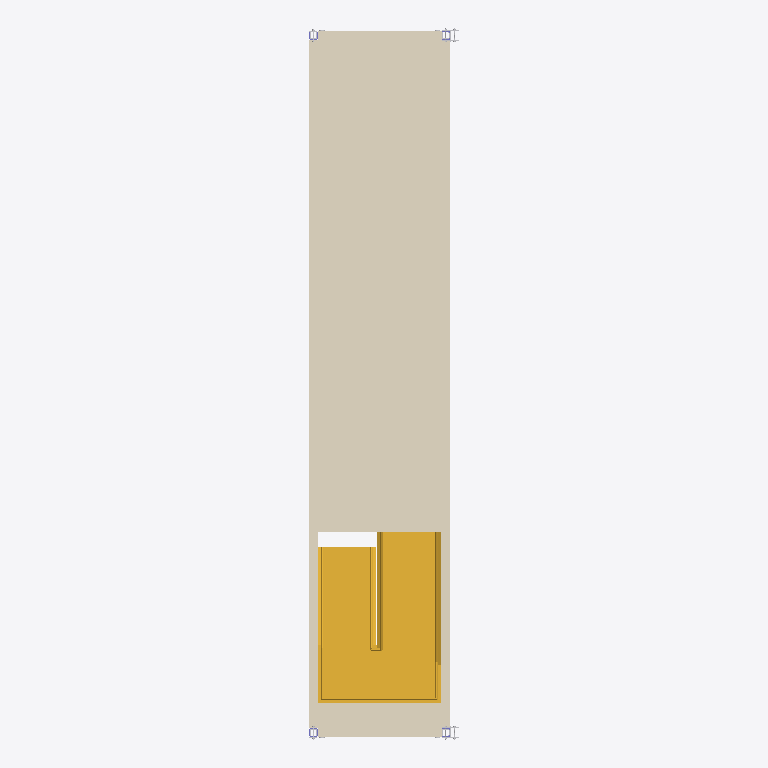
Plan cut of the same IFC building model at storey '1st floor' (level 2.90 m, cut at 4.30 m), seen from above with north up, elements coloured by IFC class: 1 covering (cream), 1 stair (yellow). Cut surfaces are drawn darker.
Extent 2.6 m × 12.3 m × 3.8 m (x, y, z). Storeys (4): 1st floor at 2.90 m; 2nd floor at 5.79 m; 3th floor at 8.69 m; TOP at 11.58 m. Elements (113): 35 IfcBeam, 28 IfcBuildingElementProxy, 22 IfcColumn, 10 IfcMember, 6 IfcSlab, 4 IfcDoor, 4 IfcWallStandardCase, 2 IfcWindow, 1 IfcCovering, 1 IfcStair.

HEADER;
FILE_DESCRIPTION(('ViewDefinition [CoordinationView_V2.0]','RevitIdentifiers [ContentGUID: 0bccf9dd-fcf0-48f2-b71c-cda3b4266af9, VersionGUID: 3fa8b55a-3ccb-[number]-5836772bdb03, NumberOfSaves: 287]','CoordinateReference [CoordinateBase: 共享坐标, ProjectSite: 默认场地]'),'2;1');
FILE_NAME('G-1-1.ifc','2026-01-08T12:18:01+08:00',(''),(''),'ODA SDAI 24.12','Autodesk Revit 25.4.0.32 (CHS) - IFC 25.4.0.32','');
FILE_SCHEMA(('IFC2X3'));
ENDSEC;
DATA;
#27=IFCPROJECT('0BpFdT$F18yhSSpQDBsPK9',#18,'项目编号',$,$,'项目名称','项目状态',(#22),#18945);
#52=IFCSITE('0BpFdT$F18yhSSpQDBsPKB',#18,'Default',$,$,#51,$,$,.ELEMENT.,$,$,$,$,$);
#32=IFCBUILDING('0BpFdT$F18yhSSpQDBsPK8',#18,'',$,$,#30,$,'',.ELEMENT.,$,$,$);
#36=IFCBUILDINGSTOREY('3Zu5Bv0LOHrPC10026FoQQ',#18,'1st floor',$,'标高:正负零标高',#35,$,'1st floor',.ELEMENT.,2895.9999999999995);
#40=IFCBUILDINGSTOREY('2fhnIDZ2fDsx41juY0NzV0',#18,'2nd floor',$,'标高:正负零标高',#39,$,'2nd floor',.ELEMENT.,5792.0);
#44=IFCBUILDINGSTOREY('2fhnIDZ2fDsx41juY0NzVB',#18,'3th floor',$,'标高:正负零标高',#43,$,'3th floor',.ELEMENT.,8688.0);
#48=IFCBUILDINGSTOREY('2fhnIDZ2fDsx41juY0NzSZ',#18,'TOP',$,'标高:正负零标高',#47,$,'TOP',.ELEMENT.,11584.0);
#2362=IFCCOVERING('38JMaGwlnFdRIL7LKUrfdE',#18,'复合天花板:光面:527799',$,'复合天花板:光面',#2336,#2361,'527799',.CEILING.);
#6737=IFCSTAIR('1ATtsEkWrFA9FFbLSir1hQ',#18,'组合楼梯:楼梯:534781',$,'组合楼梯:190mm 最大踢面 250mm 梯段',#6736,$,'534781',.HALF_TURN_STAIR.);
ENDSEC;